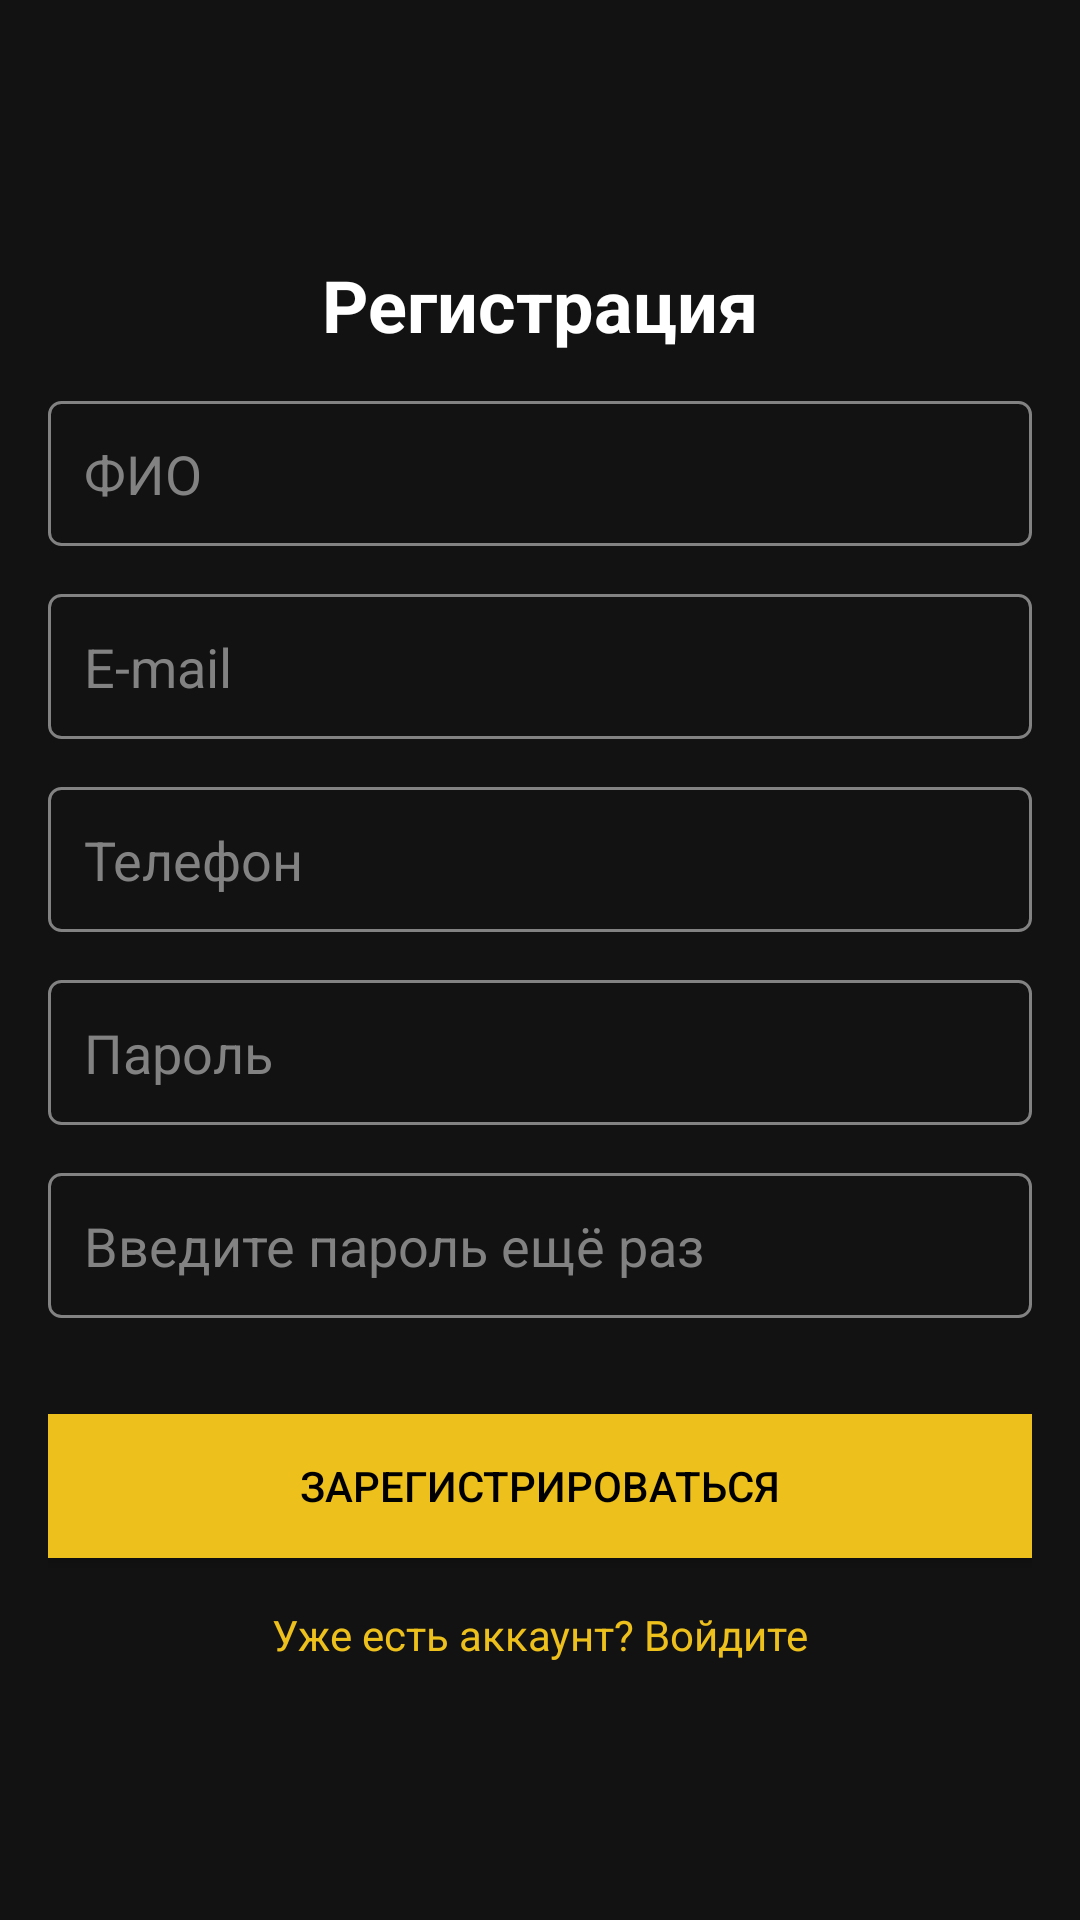

Produce the Android XML layout that renders to this screen, including the resource entries it uses.
<!-- AndroidManifest.xml: application theme Theme.FercStroy -->
<!-- res/layout/activity_register.xml -->
<?xml version="1.0" encoding="utf-8"?>
<LinearLayout xmlns:android="http://schemas.android.com/apk/res/android"
    xmlns:app="http://schemas.android.com/apk/res-auto"
    android:layout_width="match_parent"
    android:layout_height="match_parent"
    xmlns:tools="http://schemas.android.com/tools"
    android:orientation="vertical"
    android:padding="16dp"
    tools:context=".RegisterActivity"
    android:background="@color/back_primary">

    <Space
        android:layout_width="wrap_content"
        android:layout_height="0dp"
        android:layout_weight="1"/>

    
    <TextView
        android:layout_width="wrap_content"
        android:layout_height="wrap_content"
        android:text="Регистрация"
        android:textColor="@color/white"
        android:textSize="24sp"
        android:textStyle="bold"
        android:layout_gravity="center"
        android:paddingBottom="16dp" />

    
    <EditText
        android:id="@+id/register_fio"
        android:layout_width="match_parent"
        android:layout_height="wrap_content"
        android:hint="ФИО"
        android:textColorHint="@color/hint"
        android:textColor="@color/white"
        android:background="@drawable/edit_text_background"
        android:padding="12dp"
        android:inputType="textPersonName" />

    
    <EditText
        android:id="@+id/register_email"
        android:layout_width="match_parent"
        android:layout_height="wrap_content"
        android:hint="E-mail"
        android:textColorHint="@color/hint"
        android:textColor="@color/white"
        android:background="@drawable/edit_text_background"
        android:padding="12dp"
        android:inputType="textEmailAddress"
        android:layout_marginTop="16dp" />

    
    <EditText
        android:id="@+id/register_phone"
        android:layout_width="match_parent"
        android:layout_height="wrap_content"
        android:hint="Телефон"
        android:textColorHint="@color/hint"
        android:textColor="@color/white"
        android:background="@drawable/edit_text_background"
        android:padding="12dp"
        android:inputType="phone"
        android:layout_marginTop="16dp" />

    
    <EditText
        android:id="@+id/register_password"
        android:layout_width="match_parent"
        android:layout_height="wrap_content"
        android:hint="Пароль"
        android:textColorHint="@color/hint"
        android:textColor="@color/white"
        android:background="@drawable/edit_text_background"
        android:padding="12dp"
        android:inputType="textPassword"
        android:layout_marginTop="16dp" />

    <EditText
        android:id="@+id/register_password2"
        android:layout_width="match_parent"
        android:layout_height="wrap_content"
        android:hint="Введите пароль ещё раз"
        android:textColorHint="@color/hint"
        android:textColor="@color/white"
        android:background="@drawable/edit_text_background"
        android:padding="12dp"
        android:inputType="textPassword"
        android:layout_marginTop="16dp" />

    
    <Button
        android:id="@+id/register_button"
        android:layout_width="match_parent"
        android:layout_height="wrap_content"
        android:layout_marginTop="32dp"
        android:background="@color/yellow"
        android:padding="12dp"
        android:text="Зарегистрироваться"
        android:textColor="@color/black"
        app:rippleColor="@color/yellow_ripple" />

    
    <TextView
        android:id="@+id/register_to_login"
        android:layout_width="wrap_content"
        android:layout_height="wrap_content"
        android:text="Уже есть аккаунт? Войдите"
        android:textColor="@color/yellow"
        android:textSize="14sp"
        android:layout_gravity="center"
        android:layout_marginTop="16dp"
        android:onClick="navigateToLogin" />

    <Space
        android:layout_width="wrap_content"
        android:layout_height="0dp"
        android:layout_weight="1"/>
</LinearLayout>
<!-- resources referenced by this layout -->
<resources>
  <color name="back_primary">#121212</color>
  <color name="black">#FF000000</color>
  <color name="hint">#828282</color>
  <color name="white">#FFFFFFFF</color>
  <color name="yellow">#edc01c</color>
  <color name="yellow_ripple">#fad961</color>
  <!-- drawable edit_text_background (drawable) -->
  <?xml version="1.0" encoding="utf-8"?>
  <shape xmlns:android="http://schemas.android.com/apk/res/android">
      <solid android:color="@android:color/transparent" />
      <stroke android:width="1dp" android:color="@color/hint" />
      <corners android:radius="4dp" />
  </shape>
  <style name="Theme.FercStroy" parent="Theme.MaterialComponents.DayNight.DarkActionBar">
          
          <item name="colorPrimary">@color/yellow</item>
          <item name="colorPrimaryVariant">@color/black</item>
          <item name="colorOnPrimary">@color/white</item>
          
          <item name="colorSecondary">@color/teal_200</item>
          <item name="colorSecondaryVariant">@color/teal_700</item>
          <item name="colorOnSecondary">@color/black</item>
          
          <item name="android:statusBarColor">@color/back_primary</item>
          
          <item name="colorControlActivated">@color/yellow</item>
  
      </style>
  <color name="teal_200">#FF03DAC5</color>
  <color name="teal_700">#FF018786</color>
</resources>
